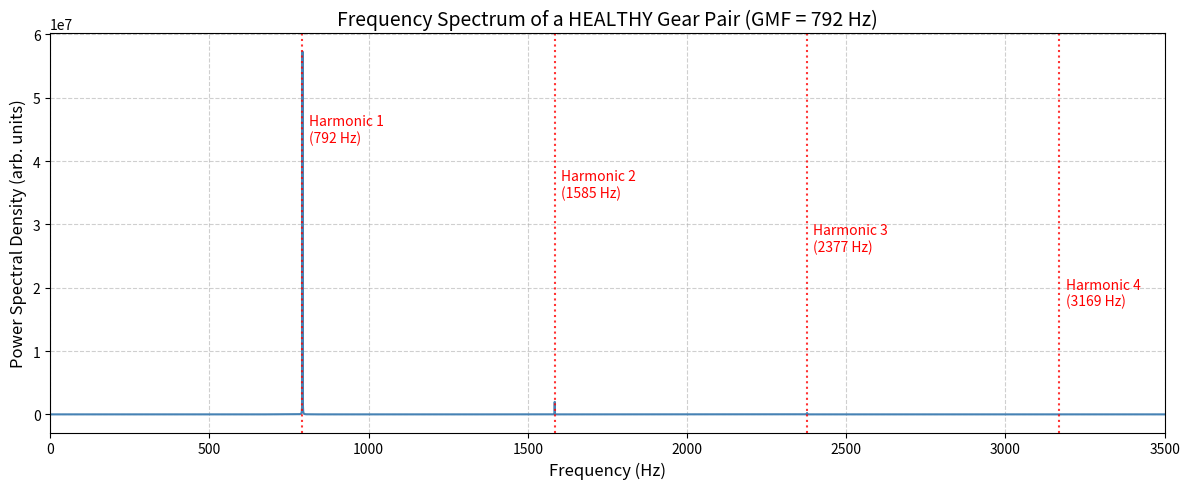

The matplotlib source for this figure:
import numpy as np
import matplotlib.pyplot as plt

# ----------------------------
# پارامترهای سیستم
# ----------------------------
fs = 10000          # نرخ نمونه‌برداری (Hz) — کافی برای تا 5 kHz
T = 2.0             # مدت زمان سیگنال (ثانیه)
t = np.linspace(0, T, int(fs * T), endpoint=False)

GMF = 792.3         # فرکانس مش‌گیری (Hz)
harmonics = [1, 2, 3, 4]      # هارمونیک‌هایی که دخیل‌اند
amplitudes = [1.0, 0.15, 0.05, 0.02]  # دامنه‌های کاهشی (سالم = هارمونیک‌ها ضعیف‌تر)

# ----------------------------
# ساخت سیگنال لرزش (تمیز و سالم)
# ----------------------------
signal = np.zeros_like(t)
for n, amp in zip(harmonics, amplitudes):
    signal += amp * np.sin(2 * np.pi * n * GMF * t)

# اضافه کردن نویز کم برای واقعی‌تر شدن
np.random.seed(0)
signal += 0.02 * np.random.randn(len(t))

# ----------------------------
# محاسبه FFT
# ----------------------------
N = len(signal)
fft_vals = np.fft.rfft(signal)
fft_freq = np.fft.rfftfreq(N, d=1/fs)

# طیف توان (Power Spectrum)
psd = np.abs(fft_vals) ** 2

# ----------------------------
# رسم نمودار
# ----------------------------
plt.figure(figsize=(12, 5))
plt.plot(fft_freq, psd, color='steelblue')
plt.xlim(0, 3500)  # نمایش تا 3.5 kHz
plt.xlabel('Frequency (Hz)', fontsize=12)
plt.ylabel('Power Spectral Density (arb. units)', fontsize=12)
plt.title('Frequency Spectrum of a HEALTHY Gear Pair (GMF = 792 Hz)', fontsize=14)
plt.grid(True, linestyle='--', alpha=0.6)

# نشان‌دادن فرکانس‌های مهم
for n in harmonics:
    f = n * GMF
    if f < 3500:
        plt.axvline(f, color='red', linestyle=':', alpha=0.8)
        plt.text(f + 20, max(psd)*0.9 - n*max(psd)*0.15,
                 f'Harmonic {n}\n({f:.0f} Hz)', color='red', fontsize=10)

plt.tight_layout()
plt.show()